Run: headless pygame with SDL's dummy video driver; simulated clock (each Clock.tick advances the game by its frame time, no real sleeping); random seed 0; keys injected as events and as key.get_pressed() state; no mouse input.
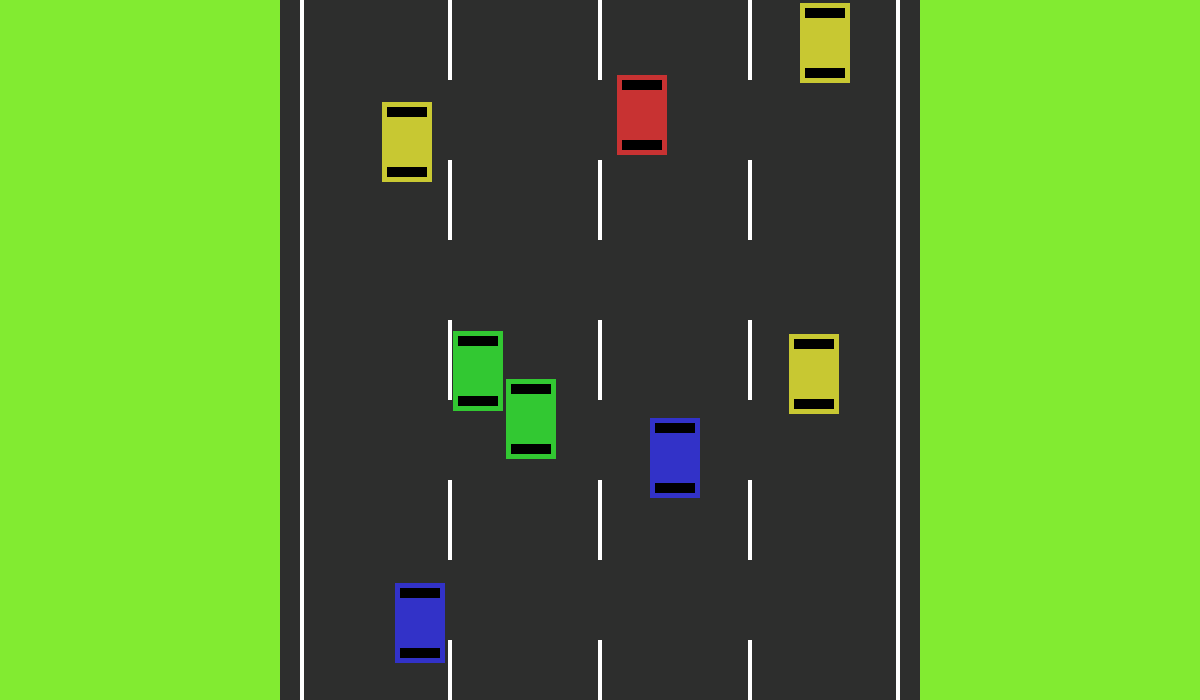
Frame 1 of 4 · flips 1–60 · no input
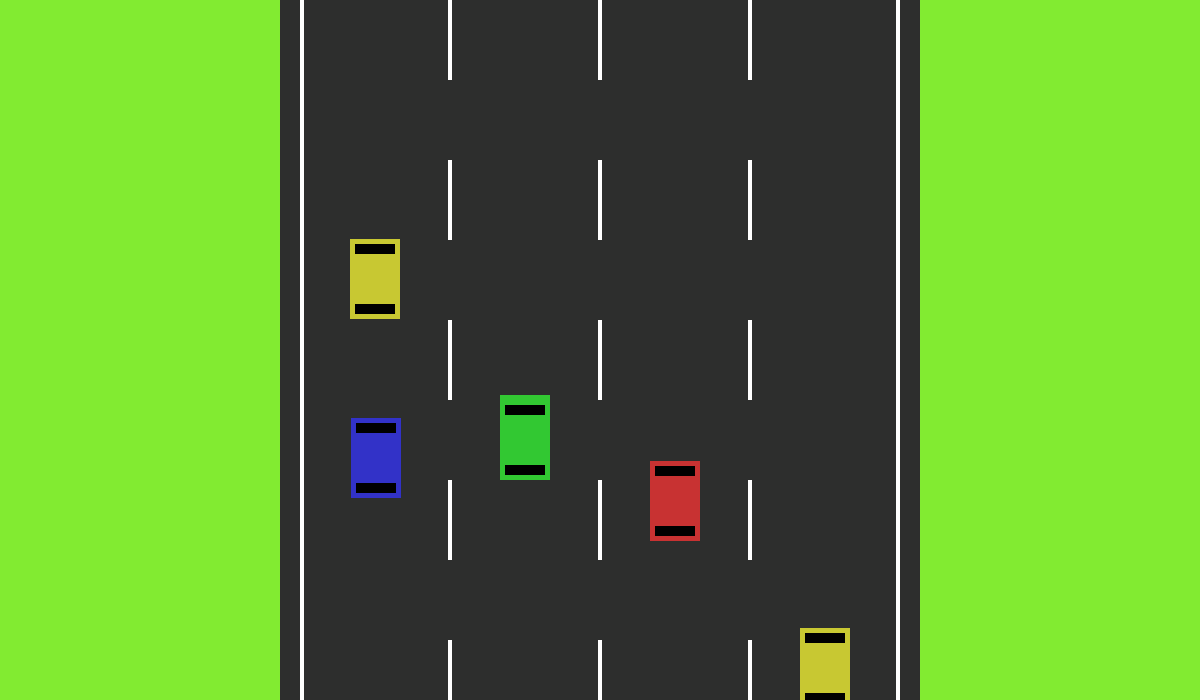
Frame 2 of 4 · flips 61–180 · tapped SPACE, RETURN · held RIGHT (→), D
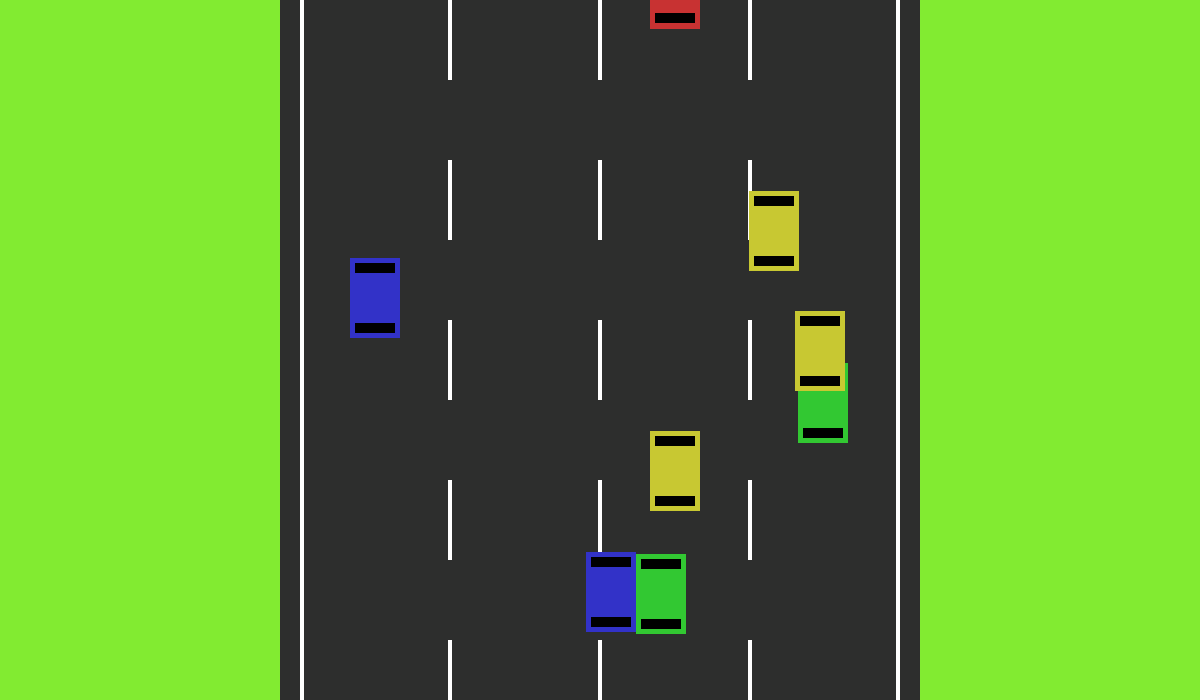
Frame 3 of 4 · flips 181–300 · held DOWN (↓), S
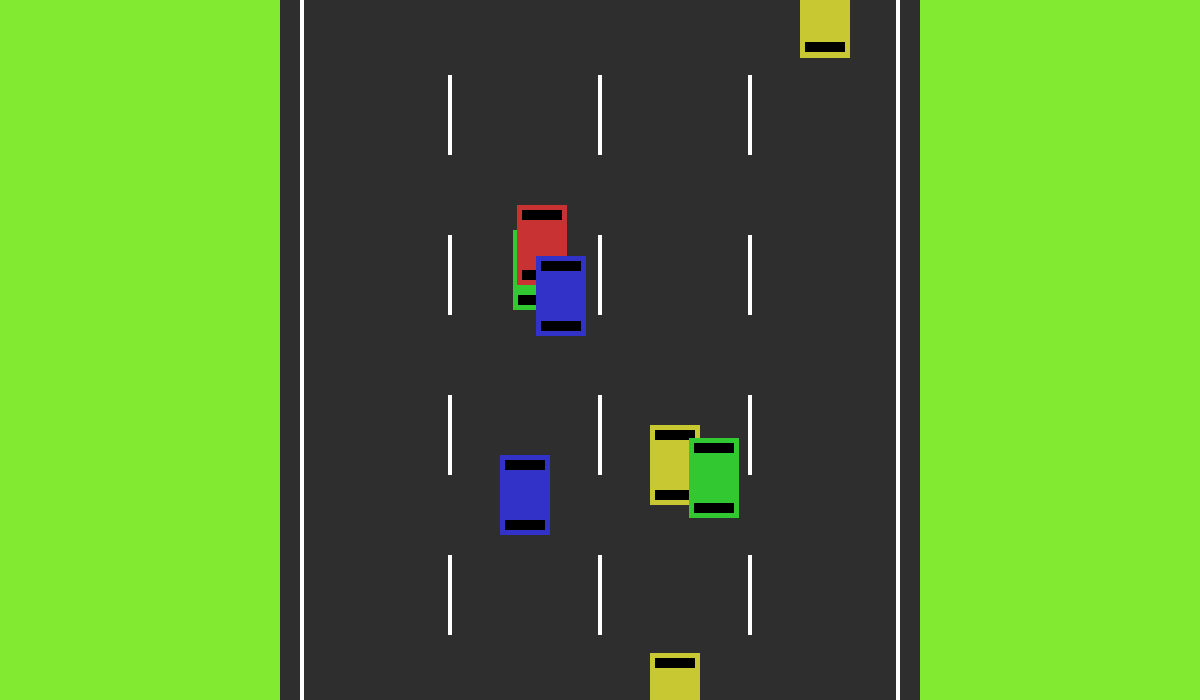
Frame 4 of 4 · flips 301–420 · held LEFT (←), A, UP (↑), W

The pygame program that drew these frames:

"""Testing
By Rafael Anggawijaya 
"""

import pygame
import sys
import math
import random

# Initialize pygame
pygame.init()

# Screen dimensions
WIDTH, HEIGHT = 1200, 700
screen = pygame.display.set_mode((WIDTH, HEIGHT))
pygame.display.set_caption("Car Ricers")

# Frame rate
clock = pygame.time.Clock()

# Colors
WHITE = (255, 255, 255)
BLACK = (0, 0, 0)
PLAYER_COLOUR = (40, 18, 150)
GRASS_COLOUR = (130, 235, 49)
ROAD_COLOUR = (45, 46, 45)
AI_CAR_COLORS = [(200, 50, 50), (50, 200, 50), (50, 50, 200), (200, 200, 50)]

# Tile settings for creating background
TILE_SIZE = 40
ROAD_WIDTH = 15

# Car dimensions
CAR_WIDTH = 50
CAR_LENGTH = 80  # Longer side will be front/back
SAFE_DISTANCE = CAR_LENGTH * 1.5  # Minimum distance between cars

class AICar:
    def __init__(self, y_pos):
        self.width = CAR_WIDTH
        self.length = CAR_LENGTH
        self.color = random.choice(AI_CAR_COLORS)
        self.speed = random.uniform(5, 15)  # Random speed between 5 and 15
        self.original_speed = self.speed  # Store original speed for resetting
        
        # Calculate road boundaries
        road_center_x = WIDTH // 2
        road_half_width = (ROAD_WIDTH * TILE_SIZE) // 2
        
        # Determine which lane to spawn in (1 of 4 lanes)
        self.lane = random.randint(0, 3)
        lane_width = (ROAD_WIDTH * TILE_SIZE) / 4
        
        # Calculate x position based on lane
        self.x = road_center_x - road_half_width + (self.lane * lane_width) + (lane_width / 2) - (self.width / 2)
        
        # Start position (top of screen)
        self.y = y_pos
        
        # Lane change variables
        self.lane_change_timer = 0
        self.target_lane = self.lane
        self.is_changing_lanes = False
        self.lane_change_speed = 2  # How fast lane changes happen
        
        # Collision avoidance
        self.avoiding_collision = False
        self.avoidance_timer = 0
        
    def get_rect(self):
        return pygame.Rect(self.x, self.y, self.width, self.length)
    
    def check_collision(self, other_car):
        return self.get_rect().colliderect(other_car.get_rect())
    
    def check_proximity(self, other_cars):
        """Check if any car is too close in front or behind"""
        for car in other_cars:
            if car != self:
                # Check vertical distance (same lane or adjacent lanes)
                vertical_dist = abs(car.y - self.y)
                lane_dist = abs(car.lane - self.lane)
                
                # If car is in front and close
                if (car.y < self.y and vertical_dist < SAFE_DISTANCE and lane_dist <= 1):
                    return True
        return False
    
    def find_safe_lane(self, other_cars):
        """Find the safest lane to change to (left or right)"""
        current_lane = self.lane
        possible_lanes = []
        
        # Check if left lane is available
        if current_lane > 0:
            left_lane_clear = True
            for car in other_cars:
                if car != self and car.lane == current_lane - 1 and abs(car.y - self.y) < SAFE_DISTANCE:
                    left_lane_clear = False
                    break
            if left_lane_clear:
                possible_lanes.append(current_lane - 1)
        
        # Check if right lane is available
        if current_lane < 3:
            right_lane_clear = True
            for car in other_cars:
                if car != self and car.lane == current_lane + 1 and abs(car.y - self.y) < SAFE_DISTANCE:
                    right_lane_clear = False
                    break
            if right_lane_clear:
                possible_lanes.append(current_lane + 1)
        
        # Return a random safe lane if available
        if possible_lanes:
            return random.choice(possible_lanes)
        return current_lane  # Stay in current lane if no safe options
    
    def update(self, background_speed, other_cars):
        # Check for cars in proximity
        if self.check_proximity(other_cars):
            if not self.avoiding_collision:
                self.avoiding_collision = True
                self.avoidance_timer = 30  # About 0.5 seconds at 60 FPS
                
                # Slow down slightly when avoiding
                self.speed = max(self.original_speed * 0.8, 5)
                
                # Try to find a safer lane
                self.target_lane = self.find_safe_lane(other_cars)
                if self.target_lane != self.lane:
                    self.is_changing_lanes = True
        else:
            if self.avoiding_collision:
                self.avoidance_timer -= 1
                if self.avoidance_timer <= 0:
                    self.avoiding_collision = False
                    self.speed = self.original_speed
        
        # Move car downward (relative to background scroll)
        self.y += self.speed + background_speed
        
        # Random lane changing logic (only when not avoiding)
        if not self.avoiding_collision:
            self.lane_change_timer -= 1
            if self.lane_change_timer <= 0 and not self.is_changing_lanes:
                if random.random() < 0.01:  # 1% chance per frame to consider lane change
                    if random.random() < 0.5 and self.lane > 0:  # Try to move left
                        self.target_lane = self.lane - 1
                        self.is_changing_lanes = True
                    elif self.lane < 3:  # Try to move right
                        self.target_lane = self.lane + 1
                        self.is_changing_lanes = True
                    self.lane_change_timer = random.randint(60, 180)  # 1-3 seconds before next attempt
        
        # Handle lane changing
        if self.is_changing_lanes:
            road_center_x = WIDTH // 2
            road_half_width = (ROAD_WIDTH * TILE_SIZE) // 2
            lane_width = (ROAD_WIDTH * TILE_SIZE) / 4
            
            target_x = road_center_x - road_half_width + (self.target_lane * lane_width) + (lane_width / 2) - (self.width / 2)
            
            # Move toward target lane
            if abs(self.x - target_x) < 1:  # Reached target
                self.x = target_x
                self.lane = self.target_lane
                self.is_changing_lanes = False
            else:
                self.x += (target_x - self.x) * 0.05  # Smooth interpolation
        
        # Wrap around when off screen
        if self.y > HEIGHT + self.length:
            self.y = -self.length
            self.lane = random.randint(0, 3)  # Random new lane when respawning
            self.speed = random.uniform(5, 15)  # Random new speed
            self.original_speed = self.speed
    
    def draw(self, screen):
        pygame.draw.rect(screen, self.color, (self.x, self.y, self.width, self.length))
        # Add some details to make it look more like a car
        pygame.draw.rect(screen, BLACK, (self.x + 5, self.y + 5, self.width - 10, 10))  # Windshield
        pygame.draw.rect(screen, BLACK, (self.x + 5, self.y + self.length - 15, self.width - 10, 10))  # Rear window

class Background:
    def __init__(self):
        self.height = HEIGHT
        self.width = WIDTH
        self.background = pygame.Surface((WIDTH, HEIGHT))
        
        # animations variables
        self.scroll_y = 0
        self.speed = 0
        self.max_speed = 30
        self.acceleration = 0.1
        self.deceleration = 0.2
        self.brake_strength = 0.3
        
        # Generate road pattern
        self.road_map = self.generate_road_map()
        self.draw_background()

    def generate_road_map(self):
        rows = math.ceil(self.height / TILE_SIZE)  
        columns = math.ceil(self.width / TILE_SIZE)
        background = [[0 for _ in range(columns)] for _ in range(rows)]

        # Vertical road in center
        center_x = columns // 2
        for y in range(rows):
            for dx in range(-ROAD_WIDTH//2, ROAD_WIDTH//2 + 1):
                if 0 <= center_x + dx < columns:
                    background[y][center_x + dx] = 1
            
        return background
        
    def draw_background(self):
        # Fill background with grass
        self.background.fill(GRASS_COLOUR)
        # Draw roads
        for y in range(len(self.road_map)):
            for x in range(len(self.road_map[0])):
                if self.road_map[y][x] == 1:
                    pygame.draw.rect(
                        self.background, 
                        ROAD_COLOUR, 
                        (x * TILE_SIZE, y * TILE_SIZE, TILE_SIZE, TILE_SIZE)
                    )
        # Draw road markings
        self.draw_road_markings()
    
    def update(self, keys):
        # Handle acceleration/deceleration
        if keys[pygame.K_UP] or keys[pygame.K_w]:
            self.speed = min(self.speed + self.acceleration, self.max_speed)
        elif keys[pygame.K_DOWN] or keys[pygame.K_s]:
            self.speed = max(self.speed - self.brake_strength, 0)
        else:
            self.speed = max(self.speed - self.deceleration, 0)
        
        # Update scroll position
        self.scroll_y += self.speed
        self.scroll_y %= (TILE_SIZE * 4)
        
        # Redraw background with new scroll position
        self.draw_background()
    
    def draw_road_markings(self):
        road_center_x = self.width // 2
        road_half_width = (ROAD_WIDTH * TILE_SIZE) // 2
        
        # Edge line properties (keep existing)
        line_width = 4
        line_length = TILE_SIZE * 2
        line_gap = TILE_SIZE * 2
        
        # Draw center dashed lines (modified for 4 lanes)
        # First calculate lane positions
        lane_width = ROAD_WIDTH * TILE_SIZE / 4  # Split road into 4 lanes
        for lane_divider in [-1, 0, 1]:  # Now drawing 3 dividers for 4 lanes
            line_x = road_center_x + (lane_divider * lane_width)
            for y in range(-int(self.scroll_y), self.height, line_length + line_gap):
                pygame.draw.rect(
                    self.background,
                    WHITE,
                    (line_x - line_width//2,
                    y,
                    line_width,
                    line_length)
                )
        
        # Keep existing continuous edge lines (no changes)
        pygame.draw.rect(
            self.background,
            WHITE,
            (road_center_x - road_half_width, 0, line_width, self.height)
        )
        pygame.draw.rect(
            self.background,
            WHITE,
            (road_center_x + road_half_width - line_width, 0, line_width, self.height)
        )
    
    def draw(self, screen):
        screen.blit(self.background, (0, 0))

# Create game objects
background = Background()

# Create AI cars
ai_cars = []
for i in range(8):  # Create 8 AI cars
    # Space them out vertically
    ai_cars.append(AICar(random.randint(-HEIGHT, 0)))

# Main game loop
while True:
    for event in pygame.event.get():
        if event.type == pygame.QUIT:
            pygame.quit()
            sys.exit()
    
    keys = pygame.key.get_pressed()
    
    # Update systems
    background.update(keys)
    
    # Update AI cars (passing the list of all cars for collision detection)
    for car in ai_cars:
        car.update(background.speed, ai_cars)
    
    # Draw everything
    background.draw(screen)
    
    # Draw AI cars
    for car in ai_cars:
        car.draw(screen)
    
    pygame.display.update()
    clock.tick(60)
